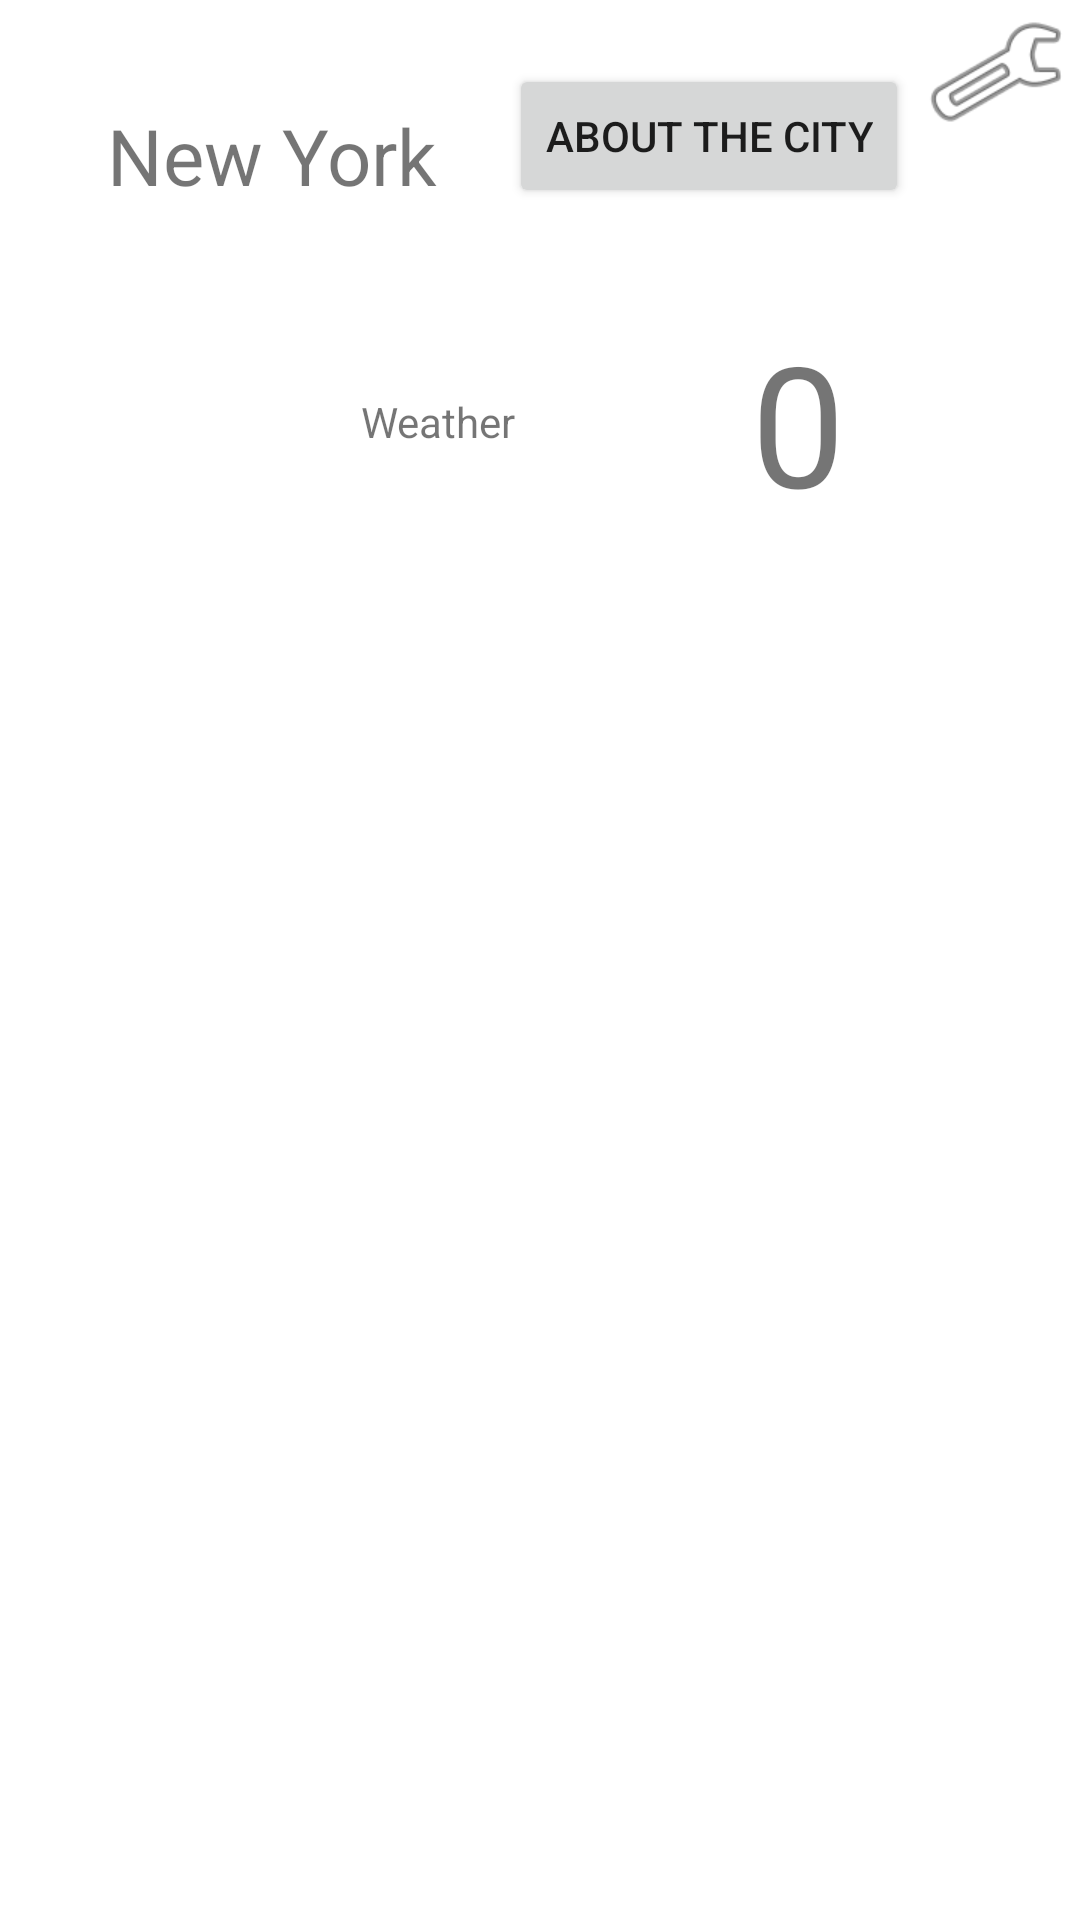

This screen was rendered from an Android layout file. Write that file and the resources it references.
<!-- AndroidManifest.xml: application theme Theme.Weather -->
<!-- res/layout/activity_main.xml -->
<?xml version="1.0" encoding="utf-8"?>
<androidx.constraintlayout.widget.ConstraintLayout xmlns:android="http://schemas.android.com/apk/res/android"
    xmlns:app="http://schemas.android.com/apk/res-auto"
    xmlns:tools="http://schemas.android.com/tools"
    android:layout_width="match_parent"
    android:layout_height="match_parent"
    tools:context=".MainActivity">

    <TextView
        android:id="@+id/city"
        android:layout_width="wrap_content"
        android:layout_height="wrap_content"
        android:text="@string/new_york"
        android:textSize="26dp"
        app:layout_constraintBottom_toTopOf="@+id/textView3"
        app:layout_constraintEnd_toStartOf="@+id/setting"
        app:layout_constraintHorizontal_bias="0.183"
        app:layout_constraintStart_toStartOf="parent"
        app:layout_constraintTop_toTopOf="parent"
        app:layout_constraintVertical_bias="0.358" />

    <TextView
        android:id="@+id/textView3"
        android:layout_width="wrap_content"
        android:layout_height="wrap_content"
        android:layout_marginEnd="188dp"
        android:text="@string/Weather"
        android:textSize="@dimen/Weather_size"
        app:layout_constraintBottom_toBottomOf="parent"
        app:layout_constraintEnd_toEndOf="parent"
        app:layout_constraintLeft_toLeftOf="parent"
        app:layout_constraintTop_toTopOf="parent"
        app:layout_constraintVertical_bias="0.211" />

    <ImageView
        android:id="@+id/setting"
        android:layout_width="56dp"
        android:layout_height="48dp"
        app:layout_constraintBottom_toBottomOf="parent"
        app:layout_constraintEnd_toEndOf="parent"
        app:layout_constraintHorizontal_bias="1.0"
        app:layout_constraintStart_toStartOf="parent"
        app:layout_constraintTop_toTopOf="parent"
        app:layout_constraintVertical_bias="0.0"
        app:srcCompat="@android:drawable/ic_menu_manage"
        android:contentDescription="@string/todo" />

    <TextView
        android:id="@+id/temperature"
        android:layout_width="wrap_content"
        android:layout_height="wrap_content"
        android:text="0"
        android:textSize="56sp"
        app:layout_constraintBottom_toBottomOf="@+id/textView3"
        app:layout_constraintEnd_toEndOf="parent"
        app:layout_constraintStart_toEndOf="@+id/textView3"
        app:layout_constraintTop_toTopOf="@+id/textView3" />

    <Button
        android:id="@+id/aboutTheCity"
        android:layout_width="wrap_content"
        android:layout_height="wrap_content"
        android:layout_marginStart="24dp"
        android:text="@string/about_the_city"
        app:layout_constraintBottom_toBottomOf="@+id/city"
        app:layout_constraintEnd_toStartOf="@+id/setting"
        app:layout_constraintHorizontal_bias="0.0"
        app:layout_constraintStart_toEndOf="@+id/city"
        app:layout_constraintTop_toTopOf="@+id/city"
        app:layout_constraintVertical_bias="1.0" />

</androidx.constraintlayout.widget.ConstraintLayout>
<!-- resources referenced by this layout -->
<resources>
  <dimen name="Weather_size">48sp</dimen>
  <string name="Weather">Weather</string>
  <string name="about_the_city">about The City</string>
  <string name="new_york">New York</string>
  <string name="todo">TODO</string>
  <style name="Theme.Weather" parent="Theme.MaterialComponents.DayNight.DarkActionBar">
          
          <item name="colorPrimary">@color/purple_500</item>
          <item name="colorPrimaryVariant">@color/purple_700</item>
          <item name="colorOnPrimary">@color/white</item>
          
          <item name="colorSecondary">@color/teal_200</item>
          <item name="colorSecondaryVariant">@color/teal_700</item>
          <item name="colorOnSecondary">@color/black</item>
          
          <item name="android:statusBarColor" tools:targetApi="l">?attr/colorPrimaryVariant</item>
          
      </style>
  <!-- not gathered from this repository: default colours our renderer supplied (Android Studio template values) -->
  <color name="purple_500">#FF6200EE</color>
  <color name="purple_700">#FF3700B3</color>
  <color name="teal_200">#FF03DAC5</color>
  <color name="teal_700">#FF018786</color>
  <color name="black">#FF000000</color>
  <color name="white">#FFFFFFFF</color>
</resources>
